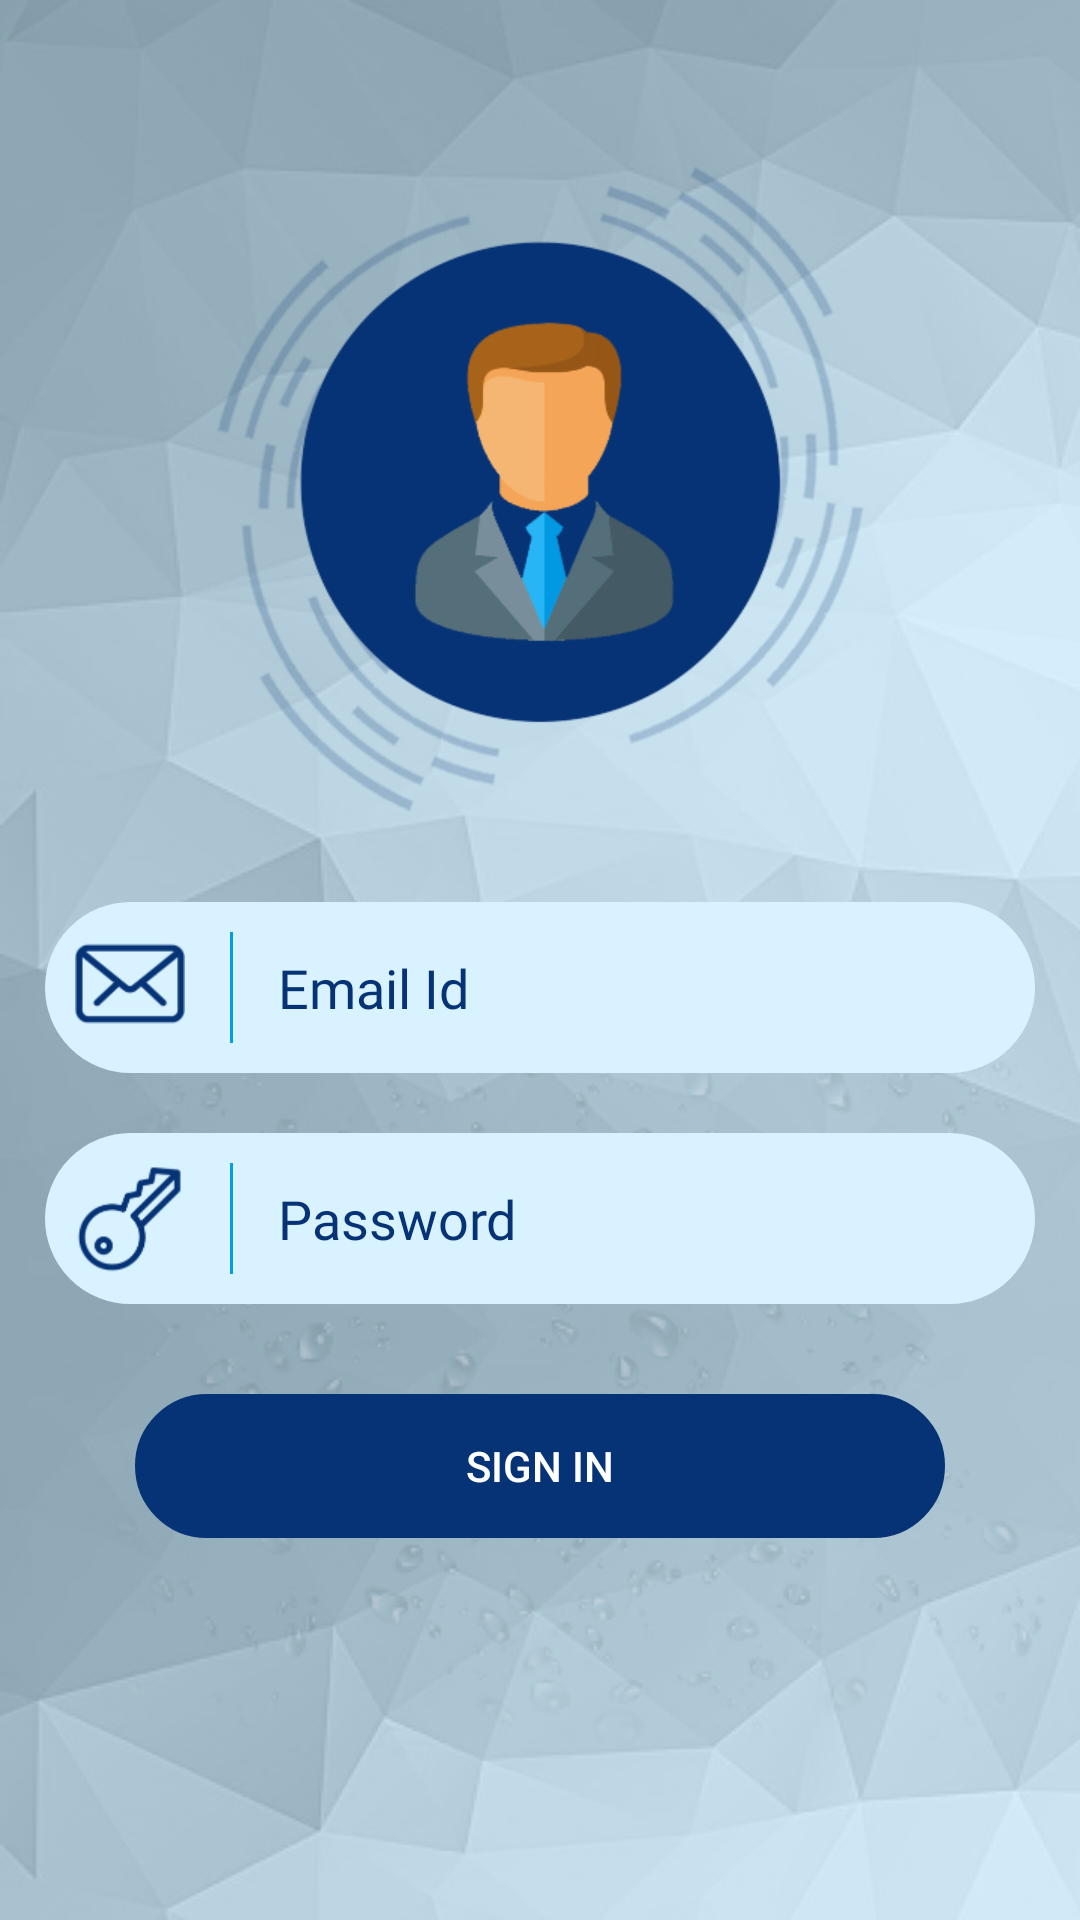

Reconstruct the res/layout file that produces this screen, plus the resources it refers to.
<!-- AndroidManifest.xml: application theme Theme.Oasis -->
<!-- res/layout/activity_login.xml -->
<?xml version="1.0" encoding="utf-8"?>
<ScrollView xmlns:android="http://schemas.android.com/apk/res/android"
    xmlns:app="http://schemas.android.com/apk/res-auto"
    xmlns:tools="http://schemas.android.com/tools"
    android:layout_width="match_parent"
    android:layout_height="match_parent"
    android:background="@drawable/splash_background"
    android:fillViewport="true"
    tools:context=".ui.mainscreen.activity.ActivityLogin">

    <FrameLayout
        android:layout_width="match_parent"
        android:layout_height="match_parent">

        <RelativeLayout
            android:layout_width="match_parent"
            android:layout_height="wrap_content">

            <androidx.appcompat.widget.LinearLayoutCompat
                android:layout_width="match_parent"
                android:layout_height="wrap_content"
                android:layout_centerInParent="true"
                android:layout_marginStart="@dimen/dimen53px"
                android:layout_marginTop="@dimen/dimen53px"
                android:layout_marginEnd="@dimen/dimen53px"
                android:layout_marginBottom="@dimen/dimen53px"
                android:orientation="vertical">

                <androidx.appcompat.widget.AppCompatImageView
                    android:layout_width="wrap_content"
                    android:layout_height="wrap_content"
                    android:layout_gravity="center"
                    android:layout_marginTop="@dimen/dimen140px"
                    android:src="@drawable/login_icon" />

                <androidx.appcompat.widget.LinearLayoutCompat
                    android:layout_width="match_parent"
                    android:layout_height="wrap_content"
                    android:layout_marginTop="@dimen/dimen105px"
                    android:background="@drawable/bg_round_border"
                    android:backgroundTint="@color/login_edittext_bg"
                    android:orientation="horizontal"
                    android:padding="@dimen/dimen35px">

                    <androidx.appcompat.widget.AppCompatImageView
                        android:layout_width="wrap_content"
                        android:layout_height="wrap_content"
                        android:layout_gravity="center"
                        android:src="@drawable/ic_email" />

                    <View
                        android:layout_width="1dp"
                        android:layout_height="match_parent"
                        android:layout_marginStart="@dimen/dimen53px"
                        android:background="@color/oceanBlue" />

                    <androidx.appcompat.widget.AppCompatEditText
                        android:id="@+id/etLoginEmail"
                        style="@style/subHeading"
                        android:layout_width="match_parent"
                        android:layout_height="wrap_content"
                        android:layout_gravity="center"
                        android:layout_marginStart="@dimen/dimen53px"
                        android:background="@null"
                        android:hint="@string/email_id"
                        android:imeOptions="actionNext"
                        android:maxLines="1"
                        android:singleLine="true"
                        android:textColor="@color/colorPrimary"
                        android:textColorHint="@color/colorPrimary" />

                </androidx.appcompat.widget.LinearLayoutCompat>

                <androidx.appcompat.widget.LinearLayoutCompat
                    android:layout_width="match_parent"
                    android:layout_height="wrap_content"
                    android:layout_marginTop="@dimen/dimen70px"
                    android:background="@drawable/bg_round_border"
                    android:backgroundTint="@color/login_edittext_bg"
                    android:orientation="horizontal"
                    android:padding="@dimen/dimen35px">

                    <androidx.appcompat.widget.AppCompatImageView
                        android:layout_width="wrap_content"
                        android:layout_height="wrap_content"
                        android:layout_gravity="center"
                        android:src="@drawable/ic_password" />

                    <View
                        android:layout_width="1dp"
                        android:layout_height="match_parent"
                        android:layout_marginStart="@dimen/dimen53px"
                        android:background="@color/oceanBlue" />

                    <androidx.appcompat.widget.AppCompatEditText
                        android:id="@+id/etLoginPassword"
                        style="@style/subHeading"
                        android:layout_width="match_parent"
                        android:layout_height="wrap_content"
                        android:layout_gravity="center"
                        android:layout_marginStart="@dimen/dimen53px"
                        android:background="@null"
                        android:hint="@string/password"
                        android:imeOptions="actionDone"
                        android:inputType="textPassword"
                        android:maxLines="1"
                        android:singleLine="true"
                        android:textColor="@color/colorPrimary"
                        android:textColorHint="@color/colorPrimary" />

                </androidx.appcompat.widget.LinearLayoutCompat>

                <androidx.appcompat.widget.AppCompatButton
                    android:id="@+id/btnLoginSignIn"
                    android:layout_width="match_parent"
                    android:layout_height="wrap_content"
                    android:layout_margin="@dimen/dimen105px"
                    android:background="@drawable/bg_round_border"
                    android:backgroundTint="@color/colorPrimary"
                    android:text="@string/sign_in"
                    android:textColor="@color/white" />

                

            </androidx.appcompat.widget.LinearLayoutCompat>
        </RelativeLayout>

        <ProgressBar
            android:layout_width="80dp"
            android:layout_height="80dp"
            android:layout_gravity="center"
            android:visibility="gone"
            android:id="@+id/progressBarLogin"/>

    </FrameLayout>

</ScrollView>
<!-- resources referenced by this layout -->
<resources>
  <color name="colorPrimary">#063375</color>
  <color name="login_edittext_bg">#d9f2ff</color>
  <color name="oceanBlue">#009fe3</color>
  <color name="white">#FFFFFFFF</color>
  <dimen name="dimen105px">30.0dp</dimen>
  <dimen name="dimen140px">40.0dp</dimen>
  <dimen name="dimen35px">10.0dp</dimen>
  <dimen name="dimen53px">15.1dp</dimen>
  <dimen name="dimen70px">20.0dp</dimen>
  <!-- drawable bg_round_border (drawable-v24) -->
  <?xml version="1.0" encoding="utf-8"?>
  <shape android:shape="rectangle" xmlns:android="http://schemas.android.com/apk/res/android">
  
      <stroke android:color="@color/oceanBlue" android:width="1dp"/>
      <corners android:radius="50dp"/>
  
  </shape>
  <!-- drawable ic_email: png bitmap (drawable-hdpi, 1685 bytes) -->
  <!-- drawable ic_password: png bitmap (drawable-hdpi, 2596 bytes) -->
  <!-- drawable login_icon: png bitmap (drawable-hdpi, 48055 bytes) -->
  <!-- drawable splash_background: png bitmap (drawable-mdpi, 125400 bytes) -->
  <string name="email_id">Email Id</string>
  <string name="forgot_password">Forgot Password</string>
  <string name="password">Password</string>
  <string name="sign_in">Sign In</string>
  <style name="heading">
          <item name="android:layout_width">wrap_content</item>
          <item name="android:layout_height">wrap_content</item>
          <item name="android:fontFamily">@font/changa_regular</item>
          <item name="android:textColor">@color/white</item>
          <item name="android:textAllCaps">false</item>
          <item name="android:textSize">@dimen/dimTextHeading</item>
      </style>
  <style name="subHeading">
          <item name="android:layout_width">wrap_content</item>
          <item name="android:layout_height">wrap_content</item>
          <item name="android:fontFamily">@font/changa_regular</item>
          <item name="android:textColor">@color/white</item>
          <item name="android:textAllCaps">false</item>
          <item name="android:textSize">@dimen/dimTextSubHeading</item>
      </style>
  <style name="Theme.Oasis" parent="Theme.MaterialComponents.DayNight.NoActionBar">
          
          <item name="colorPrimary">@color/purple_500</item>
          <item name="colorPrimaryVariant">@color/purple_700</item>
          <item name="colorOnPrimary">@color/white</item>
          
          <item name="colorSecondary">@color/teal_200</item>
          <item name="colorSecondaryVariant">@color/teal_700</item>
          <item name="colorOnSecondary">@color/black</item>
          
          <item name="android:statusBarColor">?attr/colorPrimaryVariant</item>
          
          <item name="android:windowFullscreen">true</item>
          <item name="android:screenOrientation">portrait</item>
          <item name="android:windowContentOverlay">@null</item>
          <item name="windowActionBar">false</item>
          <item name="windowNoTitle">true</item>
      </style>
  <dimen name="dimTextHeading">21sp</dimen>
  <dimen name="dimTextSubHeading">18sp</dimen>
  <color name="purple_500">#FF6200EE</color>
  <color name="purple_700">#FF3700B3</color>
  <color name="teal_200">#FF03DAC5</color>
  <color name="teal_700">#FF018786</color>
  <color name="black">#FF000000</color>
</resources>
